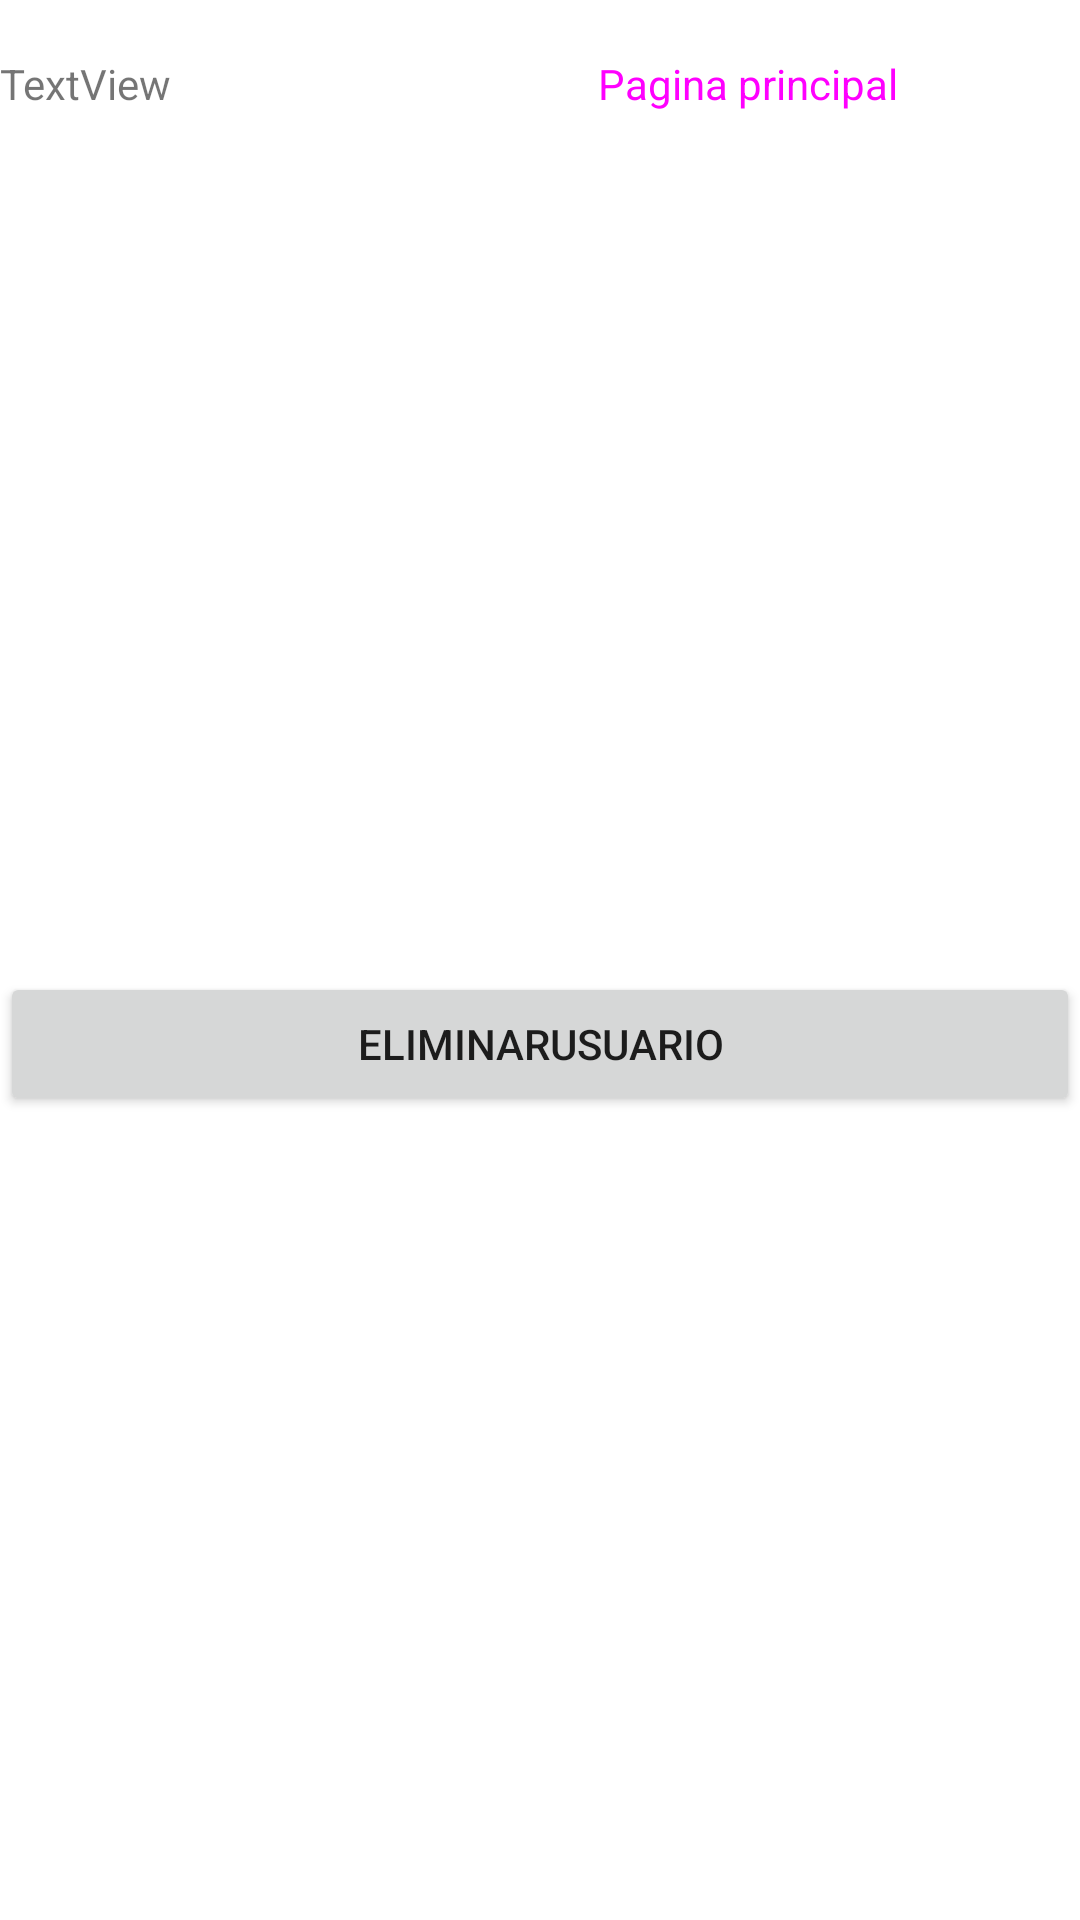

The Android layout XML behind this screen, and the referenced resources:
<!-- AndroidManifest.xml: application theme Theme.PokePabellon -->
<!-- res/layout/activity_admin_usuarios.xml -->
<?xml version="1.0" encoding="utf-8"?>
<LinearLayout xmlns:android="http://schemas.android.com/apk/res/android"
    xmlns:app="http://schemas.android.com/apk/res-auto"
    xmlns:tools="http://schemas.android.com/tools"
    android:layout_width="match_parent"
    android:layout_height="match_parent"
    android:orientation="vertical"
    tools:context=".ProductoActivity">

    <LinearLayout
        android:layout_width="match_parent"
        android:layout_height="wrap_content"
        android:layout_weight="1"
        android:orientation="horizontal">

        <TextView
            android:id="@+id/AUserActivity_nameLogin"
            android:layout_width="wrap_content"
            android:layout_height="wrap_content"
            android:layout_weight="1"
            android:text="TextView" />


        <Button
            android:id="@+id/AUserActivity_PaginaPrincipal"
            style="@style/Widget.Material3.ExtendedFloatingActionButton.Surface"
            android:layout_width="wrap_content"
            android:layout_height="wrap_content"
            android:layout_weight="1"
            android:text="Pagina principal"
            android:textAppearance="@style/TextAppearance.AppCompat.Body1" />
    </LinearLayout>

    <LinearLayout
        android:layout_width="match_parent"
        android:layout_height="wrap_content"
        android:layout_weight="1"
        android:orientation="horizontal">


        <Button
            android:id="@+id/AUserActivityCambiarEstado"
            android:layout_width="wrap_content"
            android:layout_height="wrap_content"
            android:layout_weight="1"
            android:text="EliminarUsuario" />

    </LinearLayout>

</LinearLayout>
<!-- resources referenced by this layout -->
<resources>
  <style name="Theme.PokePabellon" parent="Theme.MaterialComponents.DayNight.DarkActionBar">
          
          <item name="colorPrimary">@color/purple_500</item>
          <item name="colorPrimaryVariant">@color/purple_700</item>
          <item name="colorOnPrimary">@color/white</item>
          
          <item name="colorSecondary">@color/teal_200</item>
          <item name="colorSecondaryVariant">@color/teal_700</item>
          <item name="colorOnSecondary">@color/black</item>
          
          <item name="android:statusBarColor" tools:targetApi="l">?attr/colorPrimaryVariant</item>
          
      </style>
  <!-- not gathered from this repository: default colours our renderer supplied (Android Studio template values) -->
  <color name="purple_500">#FF6200EE</color>
  <color name="purple_700">#FF3700B3</color>
  <color name="teal_200">#FF03DAC5</color>
  <color name="teal_700">#FF018786</color>
  <color name="black">#FF000000</color>
  <color name="white">#FFFFFFFF</color>
</resources>
